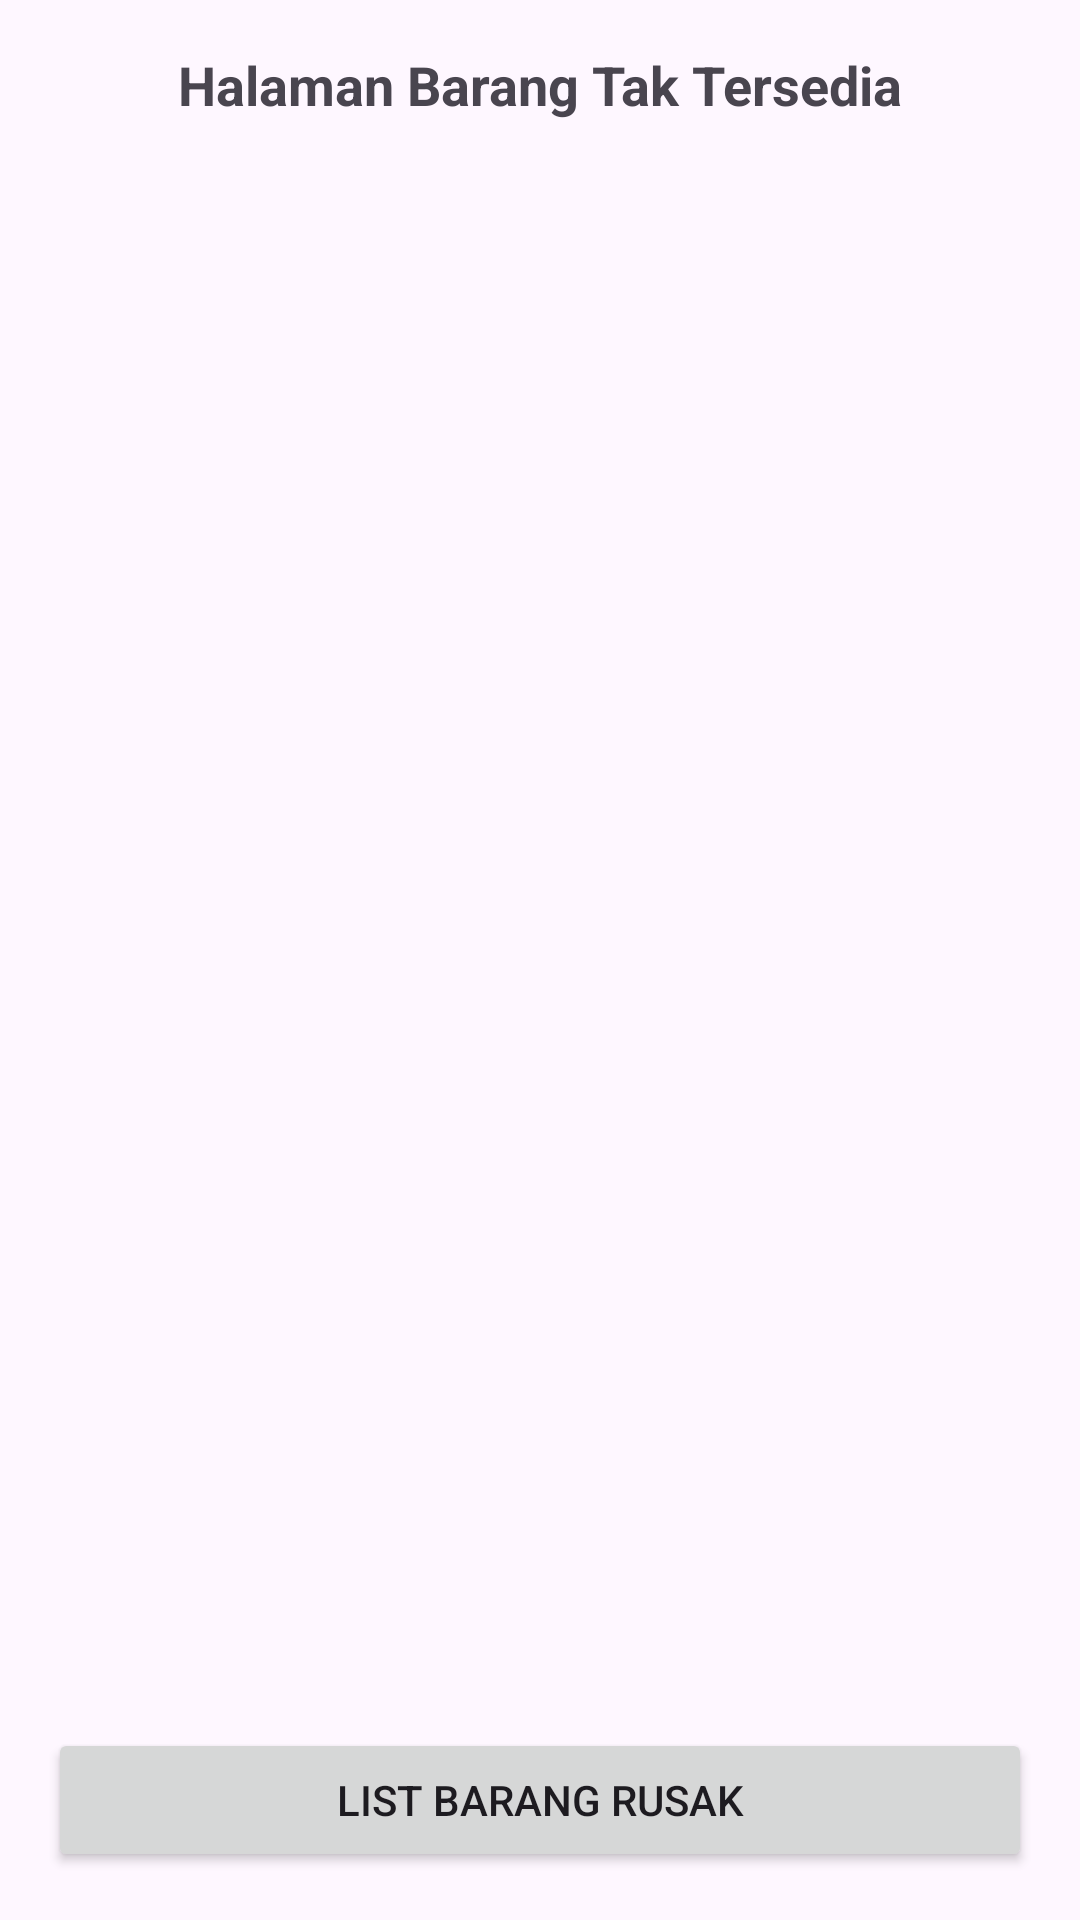

Reconstruct the res/layout file that produces this screen, plus the resources it refers to.
<!-- AndroidManifest.xml: application theme Theme.perpustakaan -->
<!-- res/layout/fragment_barangkeluar.xml -->
<?xml version="1.0" encoding="utf-8"?>
<LinearLayout xmlns:android="http://schemas.android.com/apk/res/android"
    android:layout_width="match_parent"
    android:layout_height="match_parent"
    android:gravity="center"
    android:orientation="vertical"
    android:padding="16dp">


    <TextView
        android:layout_width="wrap_content"
        android:layout_height="wrap_content"
        android:text="Halaman Barang Tak Tersedia"
        android:textSize="18sp"
        android:textStyle="bold"
        android:layout_marginBottom="16dp"/>

    <ListView
        android:id="@+id/listView"
        android:layout_width="match_parent"
        android:layout_height="0dp"
        android:layout_weight="1" />
    <LinearLayout
        android:layout_width="match_parent"
        android:layout_height="wrap_content"
        android:orientation="horizontal"
        android:gravity="center"
        android:layout_marginTop="16dp">


    </LinearLayout>

    <Button
        android:id="@+id/btn_barangrusak"
        android:layout_width="match_parent"
        android:layout_height="wrap_content"
        android:text="List Barang Rusak" />
</LinearLayout>
<!-- resources referenced by this layout -->
<resources>
  <style name="Theme.perpustakaan" parent="Base.Theme.perpustakaan" />
  <style name="Base.Theme.perpustakaan" parent="Theme.Material3.DayNight.NoActionBar">
          
          
      </style>
</resources>
